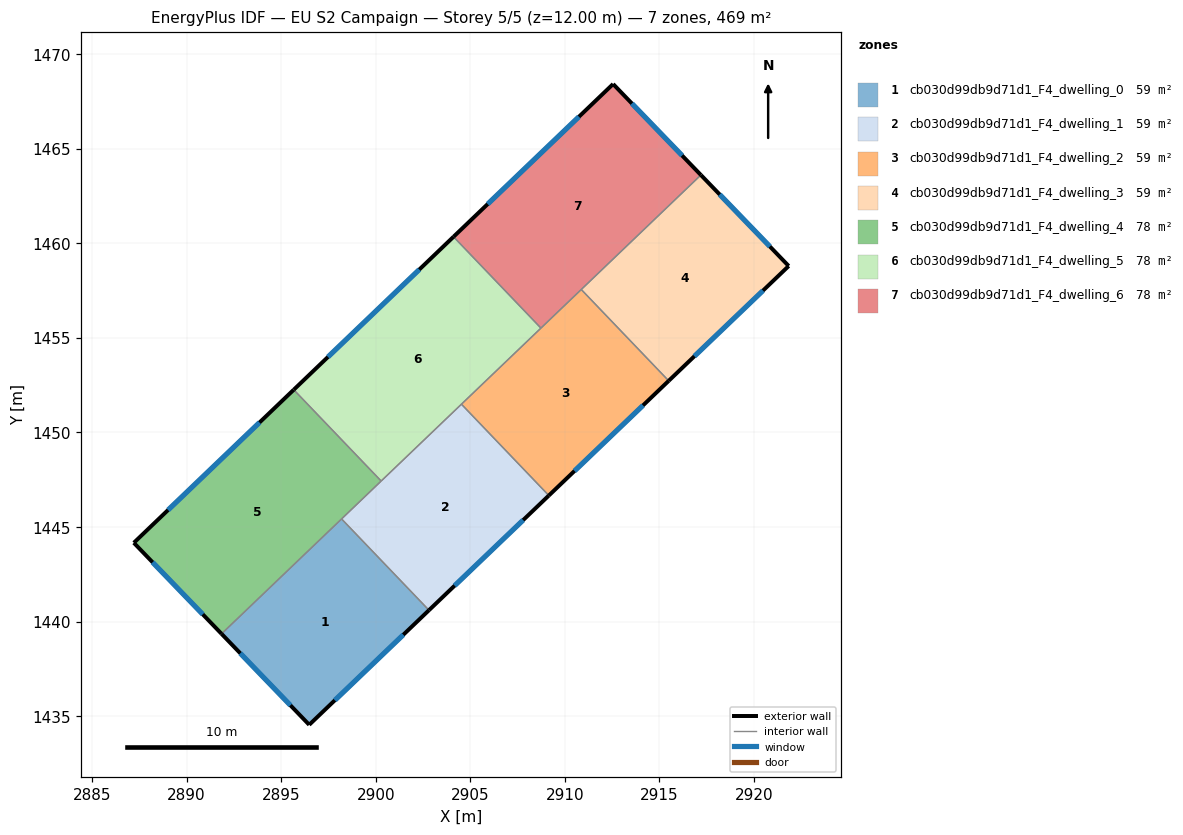
=== STOREY PLAN SPEC (per zone: floor XY polygon, exterior-wall plan segments, windows/doors) ===
zone 1: cb030d99db9d71d1_F4_dwelling_0  (58.6 m²)
  floor: (2898.20, 1445.43) (2902.82, 1440.60) (2896.48, 1434.54) (2891.85, 1439.35)
  exterior wall: (2896.48, 1434.54) – (2902.82, 1440.60)  [8.8 m]
    window: (2897.84, 1435.84) – (2901.46, 1439.30)  [8.6 m²]
  exterior wall: (2891.85, 1439.35) – (2896.48, 1434.54)  [6.7 m]
    window: (2892.84, 1438.32) – (2895.49, 1435.57)  [6.5 m²]
  interior walls: 2
zone 2: cb030d99db9d71d1_F4_dwelling_1  (58.6 m²)
  floor: (2904.53, 1451.50) (2909.16, 1446.67) (2902.82, 1440.60) (2898.20, 1445.43)
  exterior wall: (2902.82, 1440.60) – (2909.16, 1446.67)  [8.8 m]
    window: (2904.17, 1441.90) – (2907.80, 1445.37)  [8.6 m²]
  interior walls: 4
zone 3: cb030d99db9d71d1_F4_dwelling_2  (58.6 m²)
  floor: (2910.87, 1457.56) (2915.49, 1452.73) (2909.16, 1446.67) (2904.53, 1451.50)
  exterior wall: (2909.16, 1446.67) – (2915.49, 1452.73)  [8.8 m]
    window: (2910.51, 1447.97) – (2914.14, 1451.43)  [8.6 m²]
  interior walls: 4
zone 4: cb030d99db9d71d1_F4_dwelling_3  (58.6 m²)
  floor: (2917.20, 1463.62) (2921.84, 1458.80) (2915.49, 1452.73) (2910.87, 1457.56)
  exterior wall: (2921.84, 1458.80) – (2917.20, 1463.62)  [6.7 m]
    window: (2920.85, 1459.83) – (2918.19, 1462.59)  [6.6 m²]
  exterior wall: (2915.49, 1452.73) – (2921.84, 1458.80)  [8.8 m]
    window: (2916.85, 1454.03) – (2920.48, 1457.50)  [8.6 m²]
  interior walls: 2
zone 5: cb030d99db9d71d1_F4_dwelling_4  (78.2 m²)
  floor: (2895.67, 1452.26) (2900.29, 1447.43) (2891.85, 1439.35) (2887.21, 1444.17)
  exterior wall: (2887.21, 1444.17) – (2891.85, 1439.35)  [6.7 m]
    window: (2888.20, 1443.13) – (2890.85, 1440.38)  [6.6 m²]
  exterior wall: (2895.67, 1452.26) – (2887.21, 1444.17)  [11.7 m]
    window: (2893.85, 1450.53) – (2889.02, 1445.90)  [11.5 m²]
  interior walls: 3
zone 6: cb030d99db9d71d1_F4_dwelling_5  (78.2 m²)
  floor: (2904.11, 1460.35) (2908.74, 1455.52) (2900.29, 1447.43) (2895.67, 1452.26)
  exterior wall: (2904.11, 1460.35) – (2895.67, 1452.26)  [11.7 m]
    window: (2902.31, 1458.62) – (2897.48, 1453.99)  [11.5 m²]
  interior walls: 4
zone 7: cb030d99db9d71d1_F4_dwelling_6  (78.2 m²)
  floor: (2912.55, 1468.43) (2917.20, 1463.62) (2908.74, 1455.52) (2904.11, 1460.35)
  exterior wall: (2917.20, 1463.62) – (2912.55, 1468.43)  [6.7 m]
    window: (2916.20, 1464.65) – (2913.55, 1467.40)  [6.6 m²]
  exterior wall: (2912.55, 1468.43) – (2904.11, 1460.35)  [11.7 m]
    window: (2910.75, 1466.70) – (2905.92, 1462.08)  [11.5 m²]
  interior walls: 3

=== DERIVED (storey summary) ===
Building: EU S2 Campaign
Storey: 5 of 5  (floor level z = 12.00 m)
Storey gross floor area: 469.1 m²
Zones on this storey: 7
  - cb030d99db9d71d1_F4_dwelling_0: floor 58.6 m²; exterior wall 15.4 m (46.3 m²); 2 window(s) 15.1 m²; WWR 32.7%
  - cb030d99db9d71d1_F4_dwelling_1: floor 58.6 m²; exterior wall 8.8 m (26.3 m²); 1 window(s) 8.6 m²; WWR 32.7%
  - cb030d99db9d71d1_F4_dwelling_2: floor 58.6 m²; exterior wall 8.8 m (26.3 m²); 1 window(s) 8.6 m²; WWR 32.7%
  - cb030d99db9d71d1_F4_dwelling_3: floor 58.6 m²; exterior wall 15.5 m (46.4 m²); 2 window(s) 15.2 m²; WWR 32.7%
  - cb030d99db9d71d1_F4_dwelling_4: floor 78.2 m²; exterior wall 18.4 m (55.2 m²); 2 window(s) 18.0 m²; WWR 32.7%
  - cb030d99db9d71d1_F4_dwelling_5: floor 78.2 m²; exterior wall 11.7 m (35.1 m²); 1 window(s) 11.5 m²; WWR 32.7%
  - cb030d99db9d71d1_F4_dwelling_6: floor 78.2 m²; exterior wall 18.4 m (55.1 m²); 2 window(s) 18.0 m²; WWR 32.7%
Zone adjacency (shared interzone walls):
  - cb030d99db9d71d1_F4_dwelling_0 ↔ cb030d99db9d71d1_F4_dwelling_1
  - cb030d99db9d71d1_F4_dwelling_0 ↔ cb030d99db9d71d1_F4_dwelling_4
  - cb030d99db9d71d1_F4_dwelling_1 ↔ cb030d99db9d71d1_F4_dwelling_2
  - cb030d99db9d71d1_F4_dwelling_1 ↔ cb030d99db9d71d1_F4_dwelling_4
  - cb030d99db9d71d1_F4_dwelling_1 ↔ cb030d99db9d71d1_F4_dwelling_5
  - cb030d99db9d71d1_F4_dwelling_2 ↔ cb030d99db9d71d1_F4_dwelling_3
  - cb030d99db9d71d1_F4_dwelling_2 ↔ cb030d99db9d71d1_F4_dwelling_5
  - cb030d99db9d71d1_F4_dwelling_2 ↔ cb030d99db9d71d1_F4_dwelling_6
  - cb030d99db9d71d1_F4_dwelling_3 ↔ cb030d99db9d71d1_F4_dwelling_6
  - cb030d99db9d71d1_F4_dwelling_4 ↔ cb030d99db9d71d1_F4_dwelling_5
  - cb030d99db9d71d1_F4_dwelling_5 ↔ cb030d99db9d71d1_F4_dwelling_6